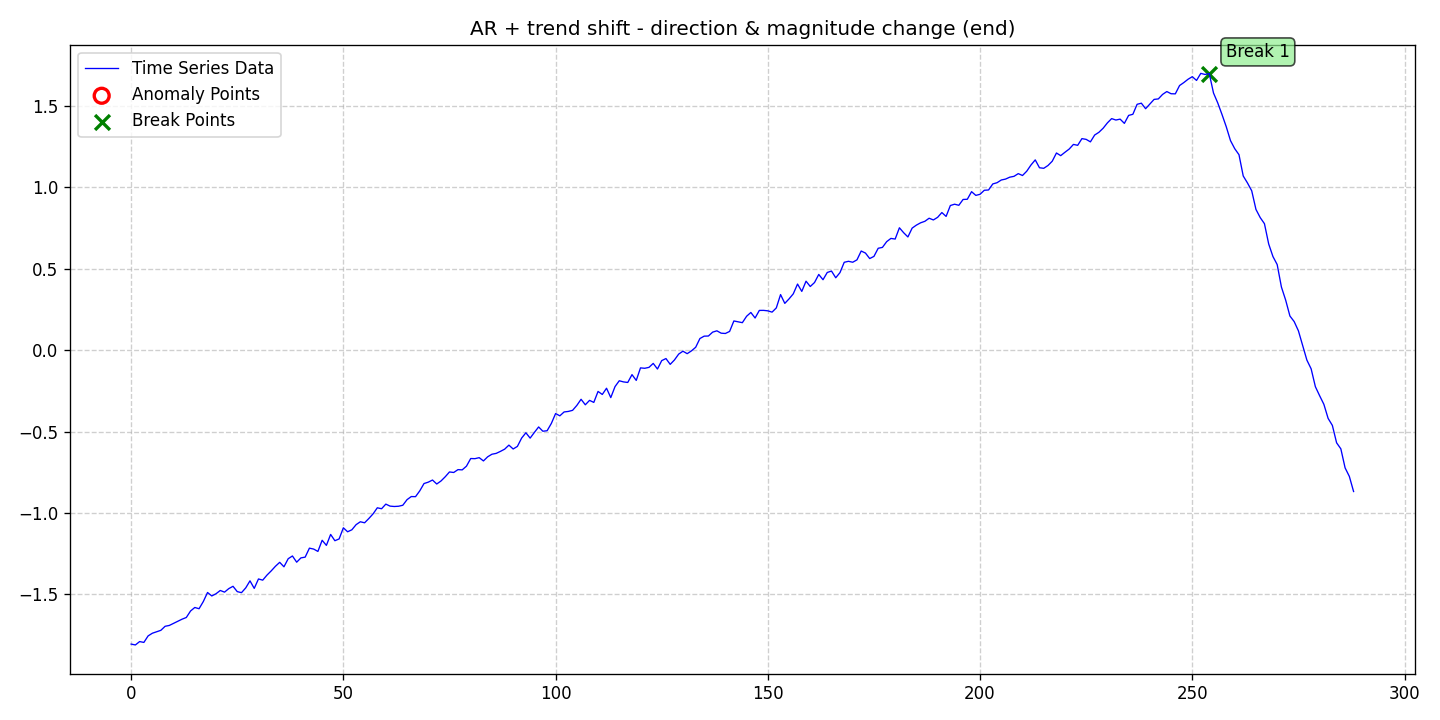

Values plotted in this chart, from the file beside it:
date, data, stationary, det_lin_up, det_lin_down, det_quad, det_cubic, det_exp, det_damped, stoc_trend, volatility, single_seas, multiple_seas, point_anom_single, point_anom_multi, collect_anom, context_anom, mean_shift, var_shift, trend_shift, point_anom_count, point_anom_location, point_anom_point, collect_anom_count
2020-01-01, -1.805, 0, 0, 0, 0, 0, 0, 0, 0, 0, 0, 0, 0, 0, 0, 0, 0, 0, 1, 0, none, , 0
2020-01-02, -1.81, 0, 0, 0, 0, 0, 0, 0, 0, 0, 0, 0, 0, 0, 0, 0, 0, 0, 1, 0, none, , 0
2020-01-03, -1.789, 0, 0, 0, 0, 0, 0, 0, 0, 0, 0, 0, 0, 0, 0, 0, 0, 0, 1, 0, none, , 0
2020-01-04, -1.794, 0, 0, 0, 0, 0, 0, 0, 0, 0, 0, 0, 0, 0, 0, 0, 0, 0, 1, 0, none, , 0
2020-01-05, -1.754, 0, 0, 0, 0, 0, 0, 0, 0, 0, 0, 0, 0, 0, 0, 0, 0, 0, 1, 0, none, , 0
2020-01-06, -1.738, 0, 0, 0, 0, 0, 0, 0, 0, 0, 0, 0, 0, 0, 0, 0, 0, 0, 1, 0, none, , 0
2020-01-07, -1.729, 0, 0, 0, 0, 0, 0, 0, 0, 0, 0, 0, 0, 0, 0, 0, 0, 0, 1, 0, none, , 0
2020-01-08, -1.72, 0, 0, 0, 0, 0, 0, 0, 0, 0, 0, 0, 0, 0, 0, 0, 0, 0, 1, 0, none, , 0
2020-01-09, -1.695, 0, 0, 0, 0, 0, 0, 0, 0, 0, 0, 0, 0, 0, 0, 0, 0, 0, 1, 0, none, , 0
2020-01-10, -1.69, 0, 0, 0, 0, 0, 0, 0, 0, 0, 0, 0, 0, 0, 0, 0, 0, 0, 1, 0, none, , 0
2020-01-11, -1.677, 0, 0, 0, 0, 0, 0, 0, 0, 0, 0, 0, 0, 0, 0, 0, 0, 0, 1, 0, none, , 0
2020-01-12, -1.664, 0, 0, 0, 0, 0, 0, 0, 0, 0, 0, 0, 0, 0, 0, 0, 0, 0, 1, 0, none, , 0
2020-01-13, -1.652, 0, 0, 0, 0, 0, 0, 0, 0, 0, 0, 0, 0, 0, 0, 0, 0, 0, 1, 0, none, , 0
2020-01-14, -1.641, 0, 0, 0, 0, 0, 0, 0, 0, 0, 0, 0, 0, 0, 0, 0, 0, 0, 1, 0, none, , 0
2020-01-15, -1.601, 0, 0, 0, 0, 0, 0, 0, 0, 0, 0, 0, 0, 0, 0, 0, 0, 0, 1, 0, none, , 0
2020-01-16, -1.58, 0, 0, 0, 0, 0, 0, 0, 0, 0, 0, 0, 0, 0, 0, 0, 0, 0, 1, 0, none, , 0
2020-01-17, -1.587, 0, 0, 0, 0, 0, 0, 0, 0, 0, 0, 0, 0, 0, 0, 0, 0, 0, 1, 0, none, , 0
2020-01-18, -1.544, 0, 0, 0, 0, 0, 0, 0, 0, 0, 0, 0, 0, 0, 0, 0, 0, 0, 1, 0, none, , 0
2020-01-19, -1.488, 0, 0, 0, 0, 0, 0, 0, 0, 0, 0, 0, 0, 0, 0, 0, 0, 0, 1, 0, none, , 0
2020-01-20, -1.509, 0, 0, 0, 0, 0, 0, 0, 0, 0, 0, 0, 0, 0, 0, 0, 0, 0, 1, 0, none, , 0
2020-01-21, -1.495, 0, 0, 0, 0, 0, 0, 0, 0, 0, 0, 0, 0, 0, 0, 0, 0, 0, 1, 0, none, , 0
2020-01-22, -1.475, 0, 0, 0, 0, 0, 0, 0, 0, 0, 0, 0, 0, 0, 0, 0, 0, 0, 1, 0, none, , 0
2020-01-23, -1.486, 0, 0, 0, 0, 0, 0, 0, 0, 0, 0, 0, 0, 0, 0, 0, 0, 0, 1, 0, none, , 0
2020-01-24, -1.464, 0, 0, 0, 0, 0, 0, 0, 0, 0, 0, 0, 0, 0, 0, 0, 0, 0, 1, 0, none, , 0
2020-01-25, -1.45, 0, 0, 0, 0, 0, 0, 0, 0, 0, 0, 0, 0, 0, 0, 0, 0, 0, 1, 0, none, , 0
2020-01-26, -1.482, 0, 0, 0, 0, 0, 0, 0, 0, 0, 0, 0, 0, 0, 0, 0, 0, 0, 1, 0, none, , 0
2020-01-27, -1.489, 0, 0, 0, 0, 0, 0, 0, 0, 0, 0, 0, 0, 0, 0, 0, 0, 0, 1, 0, none, , 0
2020-01-28, -1.459, 0, 0, 0, 0, 0, 0, 0, 0, 0, 0, 0, 0, 0, 0, 0, 0, 0, 1, 0, none, , 0
2020-01-29, -1.416, 0, 0, 0, 0, 0, 0, 0, 0, 0, 0, 0, 0, 0, 0, 0, 0, 0, 1, 0, none, , 0
2020-01-30, -1.463, 0, 0, 0, 0, 0, 0, 0, 0, 0, 0, 0, 0, 0, 0, 0, 0, 0, 1, 0, none, , 0
2020-01-31, -1.405, 0, 0, 0, 0, 0, 0, 0, 0, 0, 0, 0, 0, 0, 0, 0, 0, 0, 1, 0, none, , 0
2020-02-01, -1.412, 0, 0, 0, 0, 0, 0, 0, 0, 0, 0, 0, 0, 0, 0, 0, 0, 0, 1, 0, none, , 0
2020-02-02, -1.381, 0, 0, 0, 0, 0, 0, 0, 0, 0, 0, 0, 0, 0, 0, 0, 0, 0, 1, 0, none, , 0
2020-02-03, -1.355, 0, 0, 0, 0, 0, 0, 0, 0, 0, 0, 0, 0, 0, 0, 0, 0, 0, 1, 0, none, , 0
2020-02-04, -1.327, 0, 0, 0, 0, 0, 0, 0, 0, 0, 0, 0, 0, 0, 0, 0, 0, 0, 1, 0, none, , 0
2020-02-05, -1.302, 0, 0, 0, 0, 0, 0, 0, 0, 0, 0, 0, 0, 0, 0, 0, 0, 0, 1, 0, none, , 0
2020-02-06, -1.33, 0, 0, 0, 0, 0, 0, 0, 0, 0, 0, 0, 0, 0, 0, 0, 0, 0, 1, 0, none, , 0
2020-02-07, -1.28, 0, 0, 0, 0, 0, 0, 0, 0, 0, 0, 0, 0, 0, 0, 0, 0, 0, 1, 0, none, , 0
2020-02-08, -1.263, 0, 0, 0, 0, 0, 0, 0, 0, 0, 0, 0, 0, 0, 0, 0, 0, 0, 1, 0, none, , 0
2020-02-09, -1.302, 0, 0, 0, 0, 0, 0, 0, 0, 0, 0, 0, 0, 0, 0, 0, 0, 0, 1, 0, none, , 0
2020-02-10, -1.275, 0, 0, 0, 0, 0, 0, 0, 0, 0, 0, 0, 0, 0, 0, 0, 0, 0, 1, 0, none, , 0
2020-02-11, -1.271, 0, 0, 0, 0, 0, 0, 0, 0, 0, 0, 0, 0, 0, 0, 0, 0, 0, 1, 0, none, , 0
2020-02-12, -1.215, 0, 0, 0, 0, 0, 0, 0, 0, 0, 0, 0, 0, 0, 0, 0, 0, 0, 1, 0, none, , 0
2020-02-13, -1.221, 0, 0, 0, 0, 0, 0, 0, 0, 0, 0, 0, 0, 0, 0, 0, 0, 0, 1, 0, none, , 0
2020-02-14, -1.235, 0, 0, 0, 0, 0, 0, 0, 0, 0, 0, 0, 0, 0, 0, 0, 0, 0, 1, 0, none, , 0
2020-02-15, -1.167, 0, 0, 0, 0, 0, 0, 0, 0, 0, 0, 0, 0, 0, 0, 0, 0, 0, 1, 0, none, , 0
2020-02-16, -1.198, 0, 0, 0, 0, 0, 0, 0, 0, 0, 0, 0, 0, 0, 0, 0, 0, 0, 1, 0, none, , 0
2020-02-17, -1.131, 0, 0, 0, 0, 0, 0, 0, 0, 0, 0, 0, 0, 0, 0, 0, 0, 0, 1, 0, none, , 0
2020-02-18, -1.17, 0, 0, 0, 0, 0, 0, 0, 0, 0, 0, 0, 0, 0, 0, 0, 0, 0, 1, 0, none, , 0
2020-02-19, -1.159, 0, 0, 0, 0, 0, 0, 0, 0, 0, 0, 0, 0, 0, 0, 0, 0, 0, 1, 0, none, , 0
2020-02-20, -1.09, 0, 0, 0, 0, 0, 0, 0, 0, 0, 0, 0, 0, 0, 0, 0, 0, 0, 1, 0, none, , 0
2020-02-21, -1.115, 0, 0, 0, 0, 0, 0, 0, 0, 0, 0, 0, 0, 0, 0, 0, 0, 0, 1, 0, none, , 0
2020-02-22, -1.103, 0, 0, 0, 0, 0, 0, 0, 0, 0, 0, 0, 0, 0, 0, 0, 0, 0, 1, 0, none, , 0
2020-02-23, -1.071, 0, 0, 0, 0, 0, 0, 0, 0, 0, 0, 0, 0, 0, 0, 0, 0, 0, 1, 0, none, , 0
2020-02-24, -1.053, 0, 0, 0, 0, 0, 0, 0, 0, 0, 0, 0, 0, 0, 0, 0, 0, 0, 1, 0, none, , 0
2020-02-25, -1.06, 0, 0, 0, 0, 0, 0, 0, 0, 0, 0, 0, 0, 0, 0, 0, 0, 0, 1, 0, none, , 0
2020-02-26, -1.033, 0, 0, 0, 0, 0, 0, 0, 0, 0, 0, 0, 0, 0, 0, 0, 0, 0, 1, 0, none, , 0
2020-02-27, -1.005, 0, 0, 0, 0, 0, 0, 0, 0, 0, 0, 0, 0, 0, 0, 0, 0, 0, 1, 0, none, , 0
2020-02-28, -0.9675, 0, 0, 0, 0, 0, 0, 0, 0, 0, 0, 0, 0, 0, 0, 0, 0, 0, 1, 0, none, , 0
2020-02-29, -0.9733, 0, 0, 0, 0, 0, 0, 0, 0, 0, 0, 0, 0, 0, 0, 0, 0, 0, 1, 0, none, , 0
... 229 more rows
